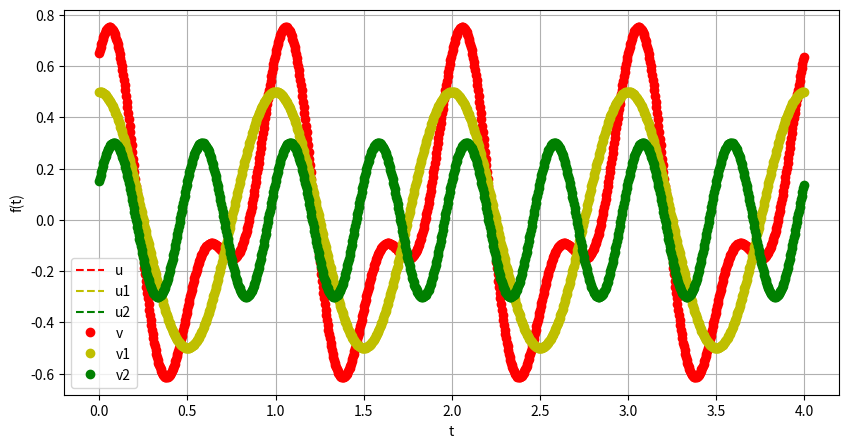

Write the Python code that produced this figure.
#!/usr/bin/python
# coding: utf-8

#################################################"    
##                 MODULES                  #####"
#################################################"
import matplotlib.pyplot as plt
import numpy as np
#################################################"

# Parameters
N = 1000                     # Number of sampling
Tmax = 4.0                  # Max time
Te = Tmax/N                  # Delta time between each measurements
f1=1                       # Acquisition frequency (Hz)
t = np.arange(0, Tmax, Te)   # Time vector



# Functions
u1=0.5*np.cos(1*2*np.pi*f1*t)
u2=0.3*np.cos(2*2*np.pi*f1*t-np.pi/3)
u=u1+u2

# fft analysis
y=np.fft.rfft(u,N)/N      # Fast Fourier Transform
a0=2*y[0].real           # Fourier coeff a0
a=2*y.real        # Fourier coeff a
b=-2*y.imag         # Fourier coeff b

# Rebuilding the harmonics
n=1                          # Number of harmonics
m=int(Tmax)*f1*n
v1=a[m]*np.cos(2*np.pi*f1*t)+b[m]*np.sin(2*np.pi*f1*t)
#
n=2                         # Number of harmonics
m=int(Tmax)*f1*n
v2=a[m]*np.cos(n*2*np.pi*f1*t)+b[m]*np.sin(n*2*np.pi*f1*t)
#
v=a0+v1+v2

# Figure
fig1=plt.figure(figsize=(10,5))
#plt.hold(True)
plt.plot(t,u, 'r--', label='u')
plt.plot(t,u1, 'y--', label='u1')
plt.plot(t,u2, 'g--', label='u2')
plt.plot(t,v, 'ro', label='v')
plt.plot(t,v1, 'yo', label='v1')
plt.plot(t,v2, 'go', label='v2')
plt.legend()
plt.xlabel("t")
plt.ylabel("f(t)")
#plt.axis([0,2,-2,2])
plt.grid()
plt.show()

#   Save the figure
fig1.savefig('Figure_TD3',dpi=200)


